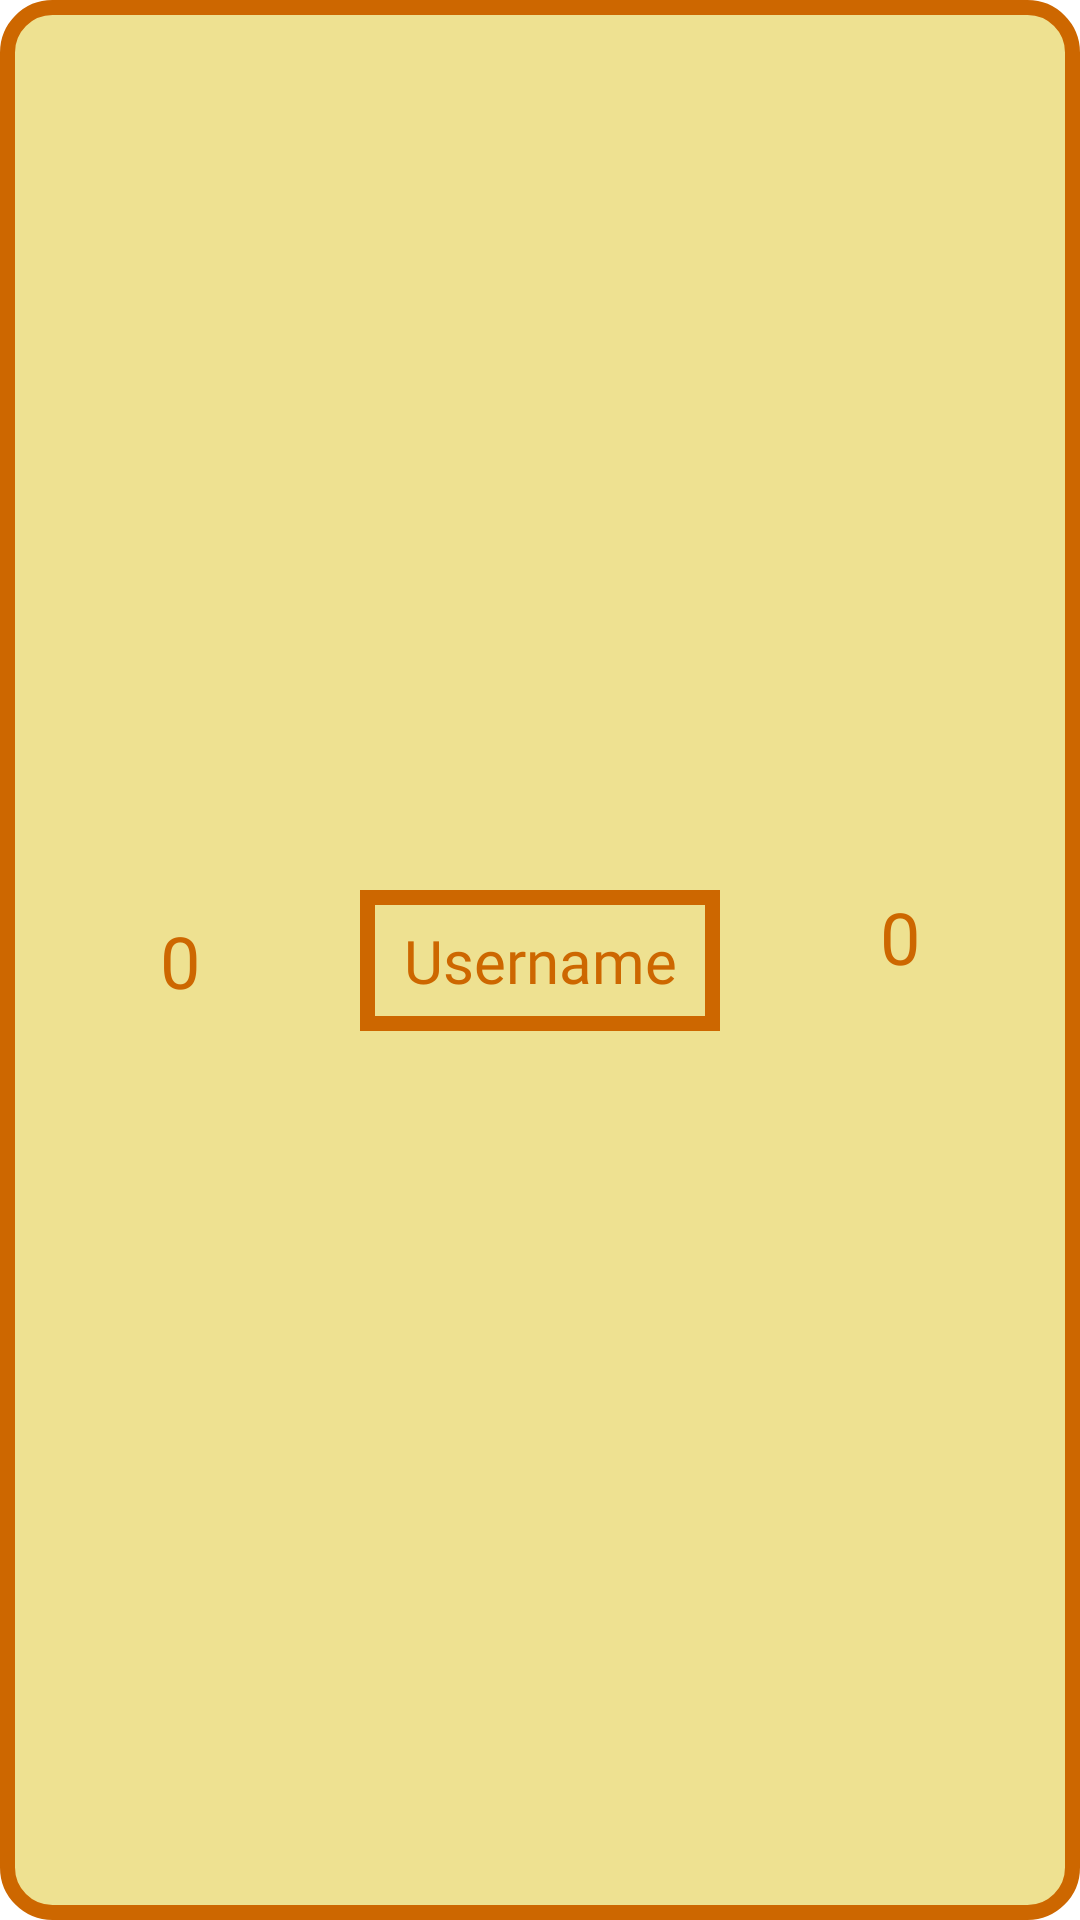

This screen was rendered from an Android layout file. Write that file and the resources it references.
<!-- AndroidManifest.xml: application theme HiddenTitleTheme -->
<!-- res/layout/rank_item.xml -->
<?xml version="1.0" encoding="utf-8"?>
<androidx.constraintlayout.widget.ConstraintLayout xmlns:android="http://schemas.android.com/apk/res/android"
                                                   android:layout_width="match_parent"
                                                   android:layout_height="wrap_content"
                                                   android:id="@+id/UserRankRecycleView"
                                                   android:background="@drawable/main_background"
                                                   android:padding="0dp"
                                                   android:layout_margin="5dp"
                                                   xmlns:app="http://schemas.android.com/apk/res-auto">
	<TextView
			android:id="@+id/userRankTextView"
			app:cardBackgroundColor="@drawable/main_background"
			app:layout_constraintTop_toTopOf="parent"
			app:layout_constraintStart_toStartOf="parent"
			app:layout_constraintEnd_toStartOf="@+id/usernameTextView"
			app:layout_constraintBottom_toBottomOf="parent"
			android:text="@string/_0"
			android:textAlignment="center"
			android:textSize="24sp"
			android:textColor="@color/main"
			android:fontFamily="@font/main"
			android:layout_width="0dp"
			android:layout_height="wrap_content"/>
	<TextView
			android:id="@+id/usernameTextView"
			app:layout_constraintTop_toTopOf="parent"
			app:layout_constraintBottom_toBottomOf="parent"
			app:cardBackgroundColor="@drawable/main_background"
			app:layout_constraintStart_toEndOf="@+id/userRankTextView"
			app:layout_constraintEnd_toStartOf="@+id/userScoreTextView"
			android:background="@drawable/card_view_border"
			android:text="@string/username"
			android:textAlignment="center"
			android:padding="10dp"
			android:textSize="20sp"
			android:textColor="@color/main"
			android:fontFamily="@font/main"
			android:layout_width="0dp"
			android:layout_height="wrap_content"/>
	<TextView
			android:id="@+id/userScoreTextView"
			app:layout_constraintTop_toTopOf="parent"
			app:layout_constraintStart_toEndOf="@+id/usernameTextView"
			app:layout_constraintEnd_toEndOf="parent"
			app:layout_constraintBottom_toBottomOf="parent"
			android:text="@string/_0"
			android:textAlignment="center"
			android:textSize="24sp"
			android:textColor="@color/main"
			android:fontFamily="@font/main"
			android:layout_width="0dp"
			android:layout_height="wrap_content" app:layout_constraintVertical_bias="0.487"/>
</androidx.constraintlayout.widget.ConstraintLayout>
<!-- resources referenced by this layout -->
<resources>
  <color name="main">#CD6700</color>
  <!-- drawable card_view_border (drawable) -->
  <?xml version="1.0" encoding="utf-8"?>
  <shape xmlns:android="http://schemas.android.com/apk/res/android">
  	<solid android:color="@color/background"/>
  	<stroke android:width="5dp" android:color="@color/main" />
  	<corners android:radius="0dp"/>
  	<padding android:bottom="10dp" android:left="10dp"
  	         android:right="10dp" android:top="10dp"/>
  </shape>
  <!-- drawable main_background (drawable) -->
  <?xml version="1.0" encoding="utf-8"?>
  <shape xmlns:android="http://schemas.android.com/apk/res/android">
  	<solid android:color="@color/background"/>
  	<stroke android:width="5dp" android:color="@color/main" />
  	<corners android:radius="15dp"/>
  	<padding android:bottom="10dp" android:left="10dp"
  	         android:right="10dp" android:top="10dp"/>
  </shape>
  <string name="_0">0</string>
  <string name="username">Username</string>
  <style name="HiddenTitleTheme" parent="Theme.CarBrandsBattles">
  		<item name="windowNoTitle">true</item>
  		<item name="windowActionBar">false</item>
  	</style>
  <color name="background">#EEE191</color>
  <style name="Theme.CarBrandsBattles" parent="Theme.MaterialComponents.DayNight.DarkActionBar">
  		
  		<item name="colorPrimary">@color/purple_500</item>
  		<item name="colorPrimaryVariant">@color/purple_700</item>
  		<item name="colorOnPrimary">@color/white</item>
  		
  		<item name="colorSecondary">@color/teal_200</item>
  		<item name="colorSecondaryVariant">@color/teal_700</item>
  		<item name="colorOnSecondary">@color/black</item>
  		
  		<item name="android:statusBarColor">?attr/colorPrimaryVariant</item>
  		
  	</style>
  <color name="purple_500">#FF6200EE</color>
  <color name="purple_700">#FF3700B3</color>
  <color name="white">#FFFFFFFF</color>
  <color name="teal_200">#FF03DAC5</color>
  <color name="teal_700">#FF018786</color>
  <color name="black">#FF000000</color>
</resources>
